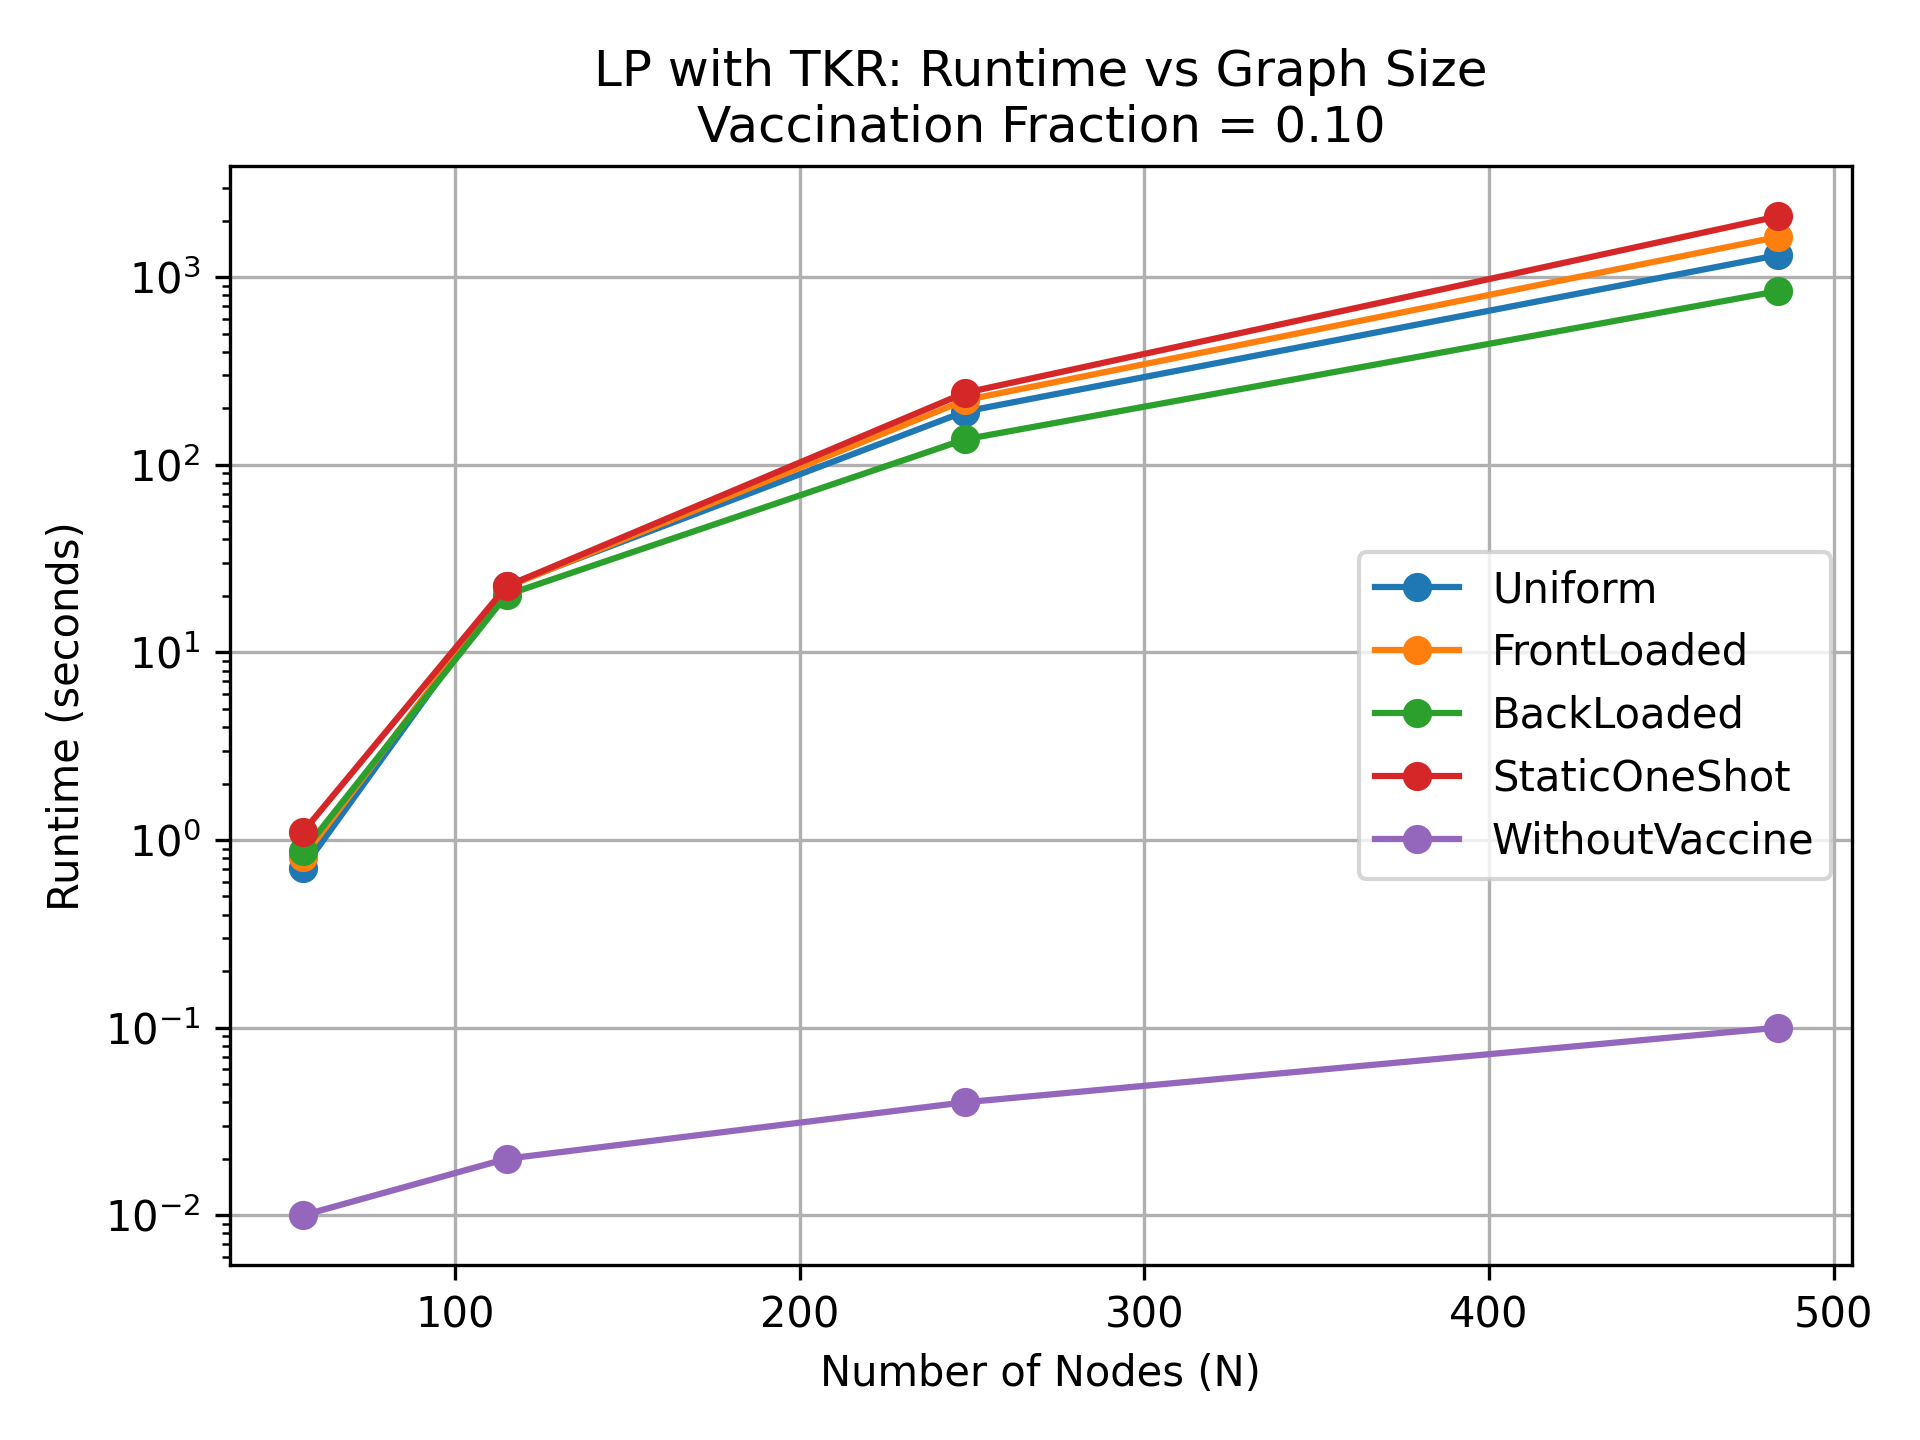

The table this chart was drawn from, first rows:
NodeSize, Uniform, FrontLoaded, BackLoaded, StaticOneShot, WithoutVaccine
56, 0.71, 0.81, 0.87, 1.11, 0.01
115, 22.70, 22.31, 20.27, 22.55, 0.02
248, 192.3, 221.1, 136.7, 242, 0.04
484, 1313, 1642, 843.5, 2113, 0.10
